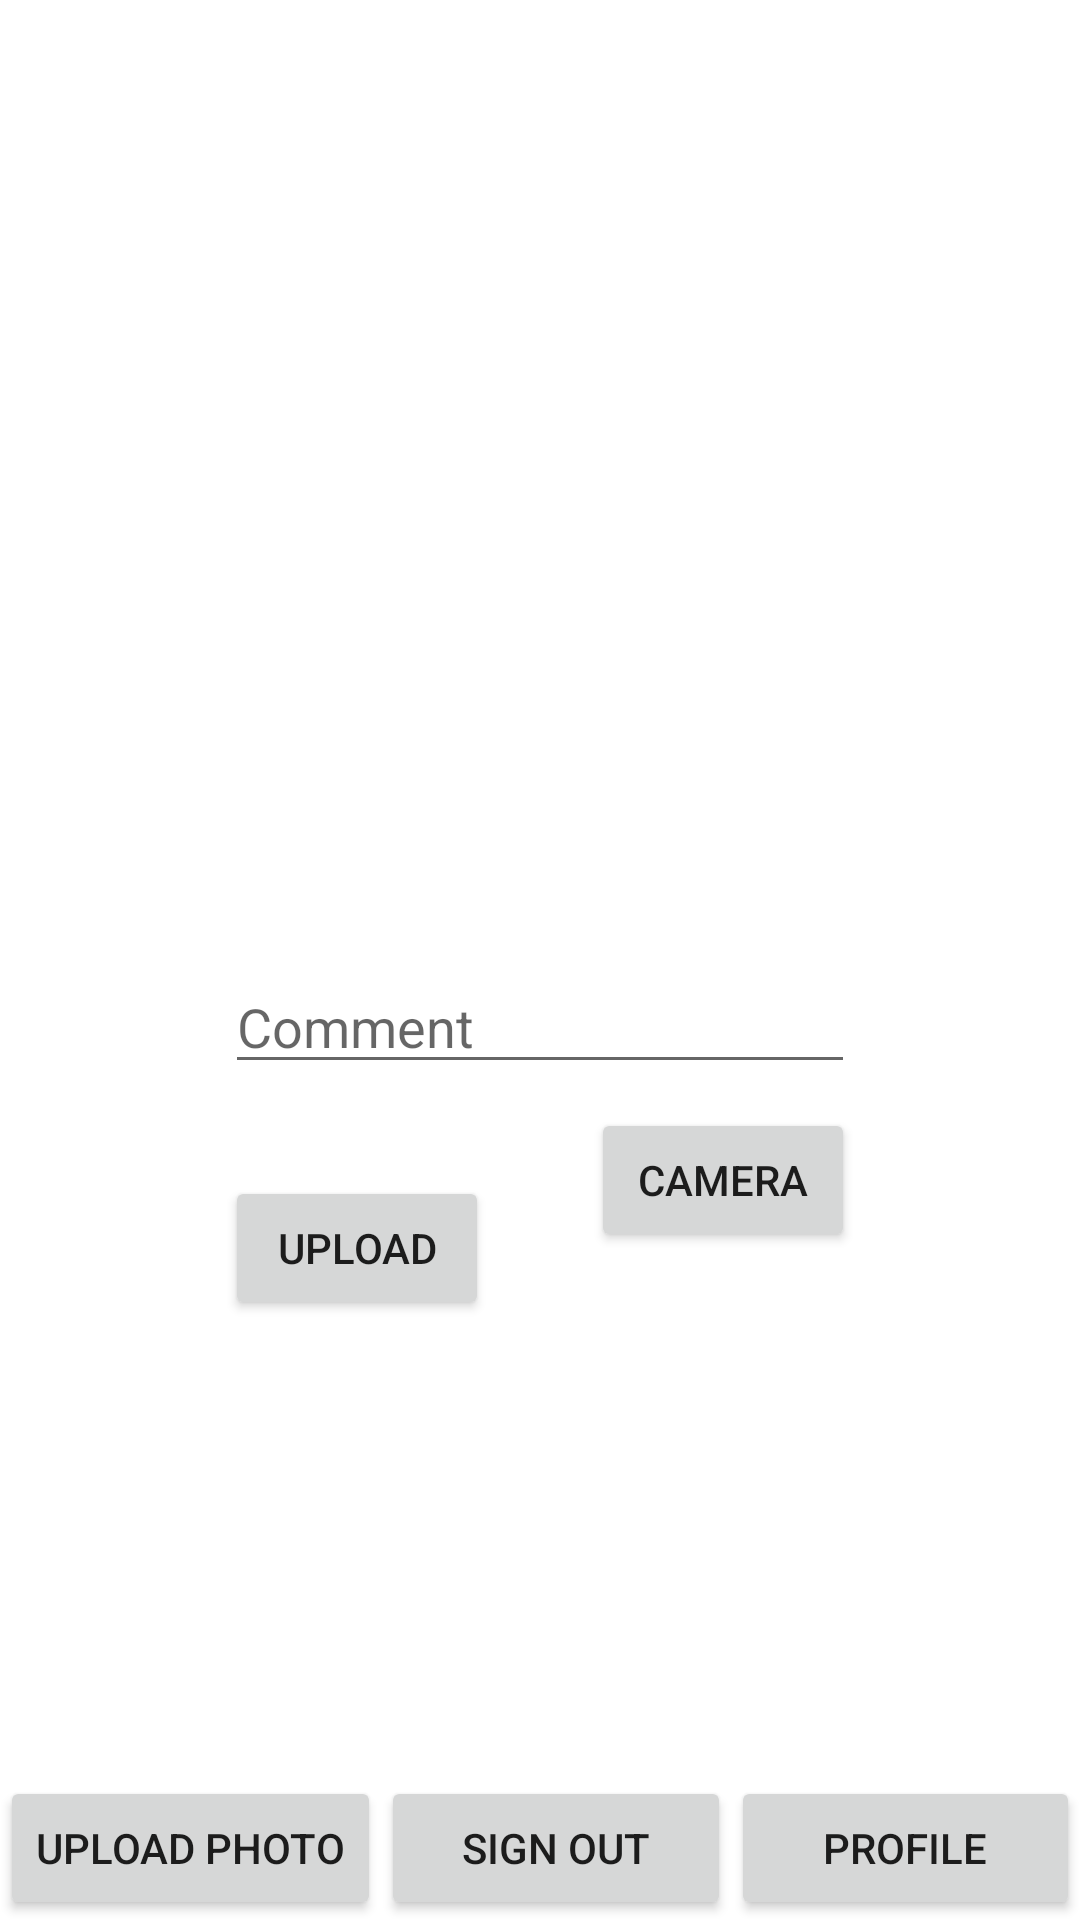

This screen was rendered from an Android layout file. Write that file and the resources it references.
<!-- AndroidManifest.xml: application theme Theme.InstaFireBase -->
<!-- res/layout/activity_upload.xml -->
<?xml version="1.0" encoding="utf-8"?>
<androidx.constraintlayout.widget.ConstraintLayout xmlns:android="http://schemas.android.com/apk/res/android"
    xmlns:app="http://schemas.android.com/apk/res-auto"
    xmlns:tools="http://schemas.android.com/tools"
    android:layout_width="match_parent"
    android:layout_height="match_parent"
    tools:context=".view.UploadActivity">

    <ImageView
        android:id="@+id/ivSelectImage"
        android:onClick="selectImageClicked"
        android:layout_width="256dp"
        android:layout_height="256dp"
        android:layout_marginTop="64dp"
        app:layout_constraintBottom_toTopOf="@+id/etComment"
        app:layout_constraintEnd_toEndOf="parent"
        app:layout_constraintStart_toStartOf="parent"
        app:layout_constraintTop_toTopOf="parent"
        app:srcCompat="@drawable/ic_launcher_background" />

    <Button
        android:id="@+id/btUpload"
        android:layout_width="wrap_content"
        android:layout_height="wrap_content"
        android:layout_marginBottom="128dp"
        android:onClick="uploadClicked"
        android:text="Upload"
        app:layout_constraintBottom_toBottomOf="parent"
        app:layout_constraintStart_toStartOf="@+id/etComment"
        app:layout_constraintTop_toBottomOf="@+id/ivSelectImage"
         />

    <EditText
        android:id="@+id/etComment"
        android:layout_width="wrap_content"
        android:layout_height="wrap_content"
        android:ems="10"
        android:inputType="textPersonName"
        android:hint="Comment"
        app:layout_constraintTop_toBottomOf="@id/ivSelectImage"
        app:layout_constraintEnd_toEndOf="@+id/ivSelectImage"
        app:layout_constraintStart_toStartOf="@+id/ivSelectImage"
        tools:layout_editor_absoluteY="233dp" />
    <Button
        android:id="@+id/btSignOut"
        android:layout_width="0dp"
        android:layout_height="wrap_content"
        app:layout_constraintLeft_toRightOf="@+id/btUploadPhoto"
        app:layout_constraintRight_toLeftOf="@id/btProfile"
        app:layout_constraintBottom_toBottomOf="parent"
        android:text="Sign Out"
        android:onClick="signOutClicked"
        />
    <Button
        android:id="@+id/btUploadPhoto"
        android:layout_width="wrap_content"
        android:layout_height="wrap_content"
        app:layout_constraintBottom_toBottomOf="parent"
        app:layout_constraintLeft_toLeftOf="parent"
        app:layout_constraintRight_toLeftOf="@+id/btSignOut"
        android:text="Upload Photo"
        android:textAlignment="gravity"
        />
    <Button
        android:id="@+id/btProfile"
        android:layout_width="0dp"
        android:layout_height="wrap_content"
        app:layout_constraintLeft_toRightOf="@+id/btSignOut"
        app:layout_constraintRight_toRightOf="parent"
        app:layout_constraintBottom_toBottomOf="parent"
        android:text="Profile"
        android:onClick="profileClicked"
        />
    <Button
        android:id="@+id/btOpenCamera"
        android:layout_width="wrap_content"
        android:layout_height="wrap_content"
        app:layout_constraintTop_toBottomOf="@id/etComment"
        app:layout_constraintRight_toRightOf="@id/etComment"
        android:layout_marginTop="8dp"
        android:text="Camera"
        android:onClick="btCameraClicked"
        />
</androidx.constraintlayout.widget.ConstraintLayout>
<!-- resources referenced by this layout -->
<resources>
  <style name="Theme.InstaFireBase" parent="Theme.MaterialComponents.DayNight.DarkActionBar">
          
          <item name="colorPrimary">@color/purple_500</item>
          <item name="colorPrimaryVariant">@color/purple_700</item>
          <item name="colorOnPrimary">@color/white</item>
          
          <item name="colorSecondary">@color/teal_200</item>
          <item name="colorSecondaryVariant">@color/teal_700</item>
          <item name="colorOnSecondary">@color/black</item>
          
          <item name="android:statusBarColor" tools:targetApi="l">?attr/colorPrimaryVariant</item>
          
      </style>
  <!-- not gathered from this repository: default colours our renderer supplied (Android Studio template values) -->
  <color name="purple_500">#FF6200EE</color>
  <color name="purple_700">#FF3700B3</color>
  <color name="teal_200">#FF03DAC5</color>
  <color name="teal_700">#FF018786</color>
  <color name="black">#FF000000</color>
  <color name="white">#FFFFFFFF</color>
</resources>
